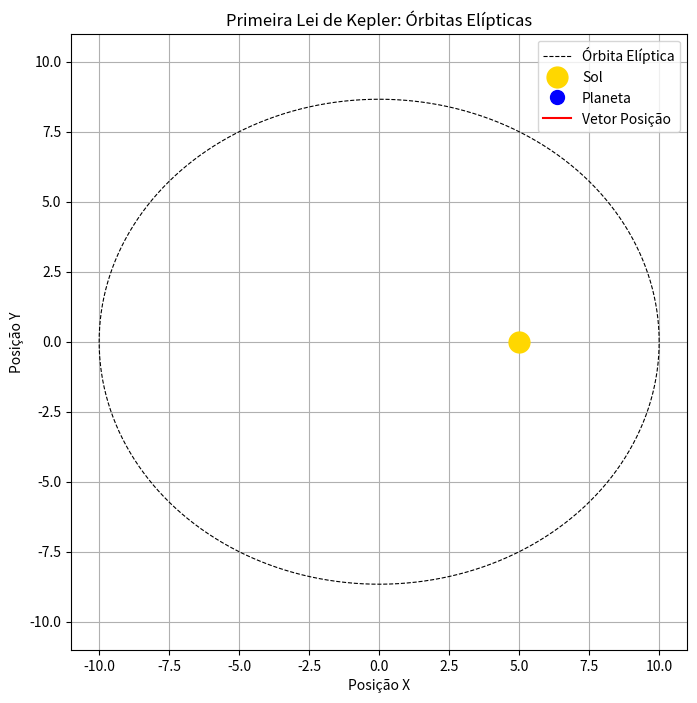

This figure's Python source: (Note: this script raises an exception after producing the figure.)
import numpy as np
import matplotlib.pyplot as plt
from matplotlib.animation import FuncAnimation

# --- Parâmetros da Órbita ---
# Semi-eixo maior (a) - define o tamanho da elipse
a = 10.0
# Excentricidade (e) - define o quão "achatada" é a elipse (0 para círculo, próximo de 1 para elipse muito alongada)
e = 0.5
# Posição do Sol (um dos focos)
# O foco está a uma distância de a * e do centro da elipse.
# Assumimos que o centro da elipse está em (0,0) para simplificação, e o Sol está no foco direito.
sol_x = a * e
sol_y = 0.0

# --- Geração da Elipse ---
# Ângulos de 0 a 2*pi para traçar a elipse
theta = np.linspace(0, 2 * np.pi, 1000)
# Coordenadas x e y de uma elipse
x_ellipse = a * np.cos(theta)
y_ellipse = a * np.sqrt(1 - e**2) * np.sin(theta)

# --- Configuração da Animação ---
fig, ax = plt.subplots(figsize=(8, 8))
ax.set_aspect('equal', adjustable='box')
ax.set_title("Primeira Lei de Kepler: Órbitas Elípticas")
ax.set_xlabel("Posição X")
ax.set_ylabel("Posição Y")
ax.grid(True)

# Desenha a órbita elíptica
ax.plot(x_ellipse, y_ellipse, 'k--', linewidth=0.8, label='Órbita Elíptica')
# Desenha o Sol
sun, = ax.plot(sol_x, sol_y, 'o', color='gold', markersize=15, label='Sol')
# Desenha o planeta
planet, = ax.plot([], [], 'o', color='blue', markersize=10, label='Planeta')
# Adiciona uma linha para o vetor posição (do Sol ao planeta)
line, = ax.plot([], [], 'r-', linewidth=1.5, label='Vetor Posição')

# Ajusta os limites dos eixos para que a elipse e o movimento sejam bem visíveis
ax_limit = a + (a * e) * 0.2  # Adiciona uma margem
ax.set_xlim([-ax_limit, ax_limit])
ax.set_ylim([-ax_limit, ax_limit])

ax.legend()

# --- Função de Animação ---
def animate(i):
    # Calcula a posição do planeta em um determinado ângulo (i é o índice do frame)
    # Usamos o mesmo theta da elipse para garantir que o planeta se mova ao longo dela
    current_theta = theta[i % len(theta)]

    # Coordenadas do planeta no frame atual
    planet_x = a * np.cos(current_theta)
    planet_y = a * np.sqrt(1 - e**2) * np.sin(current_theta)

    planet.set_data(planet_x, planet_y)
    line.set_data([sol_x, planet_x], [sol_y, planet_y]) # Atualiza a linha do vetor posição
    return planet, line

# Cria a animação
# frames: número de quadros (aqui usamos o número de pontos na elipse)
# interval: atraso entre os quadros em ms
# blit: otimização para redesenhar apenas o que mudou
ani = FuncAnimation(fig, animate, frames=len(theta), interval=20, blit=True)

plt.show()